Run: headless pygame with SDL's dummy video driver; simulated clock (each Clock.tick advances the game by its frame time, no real sleeping); random seed 0; keys injected as events and as key.get_pressed() state; no mouse input.
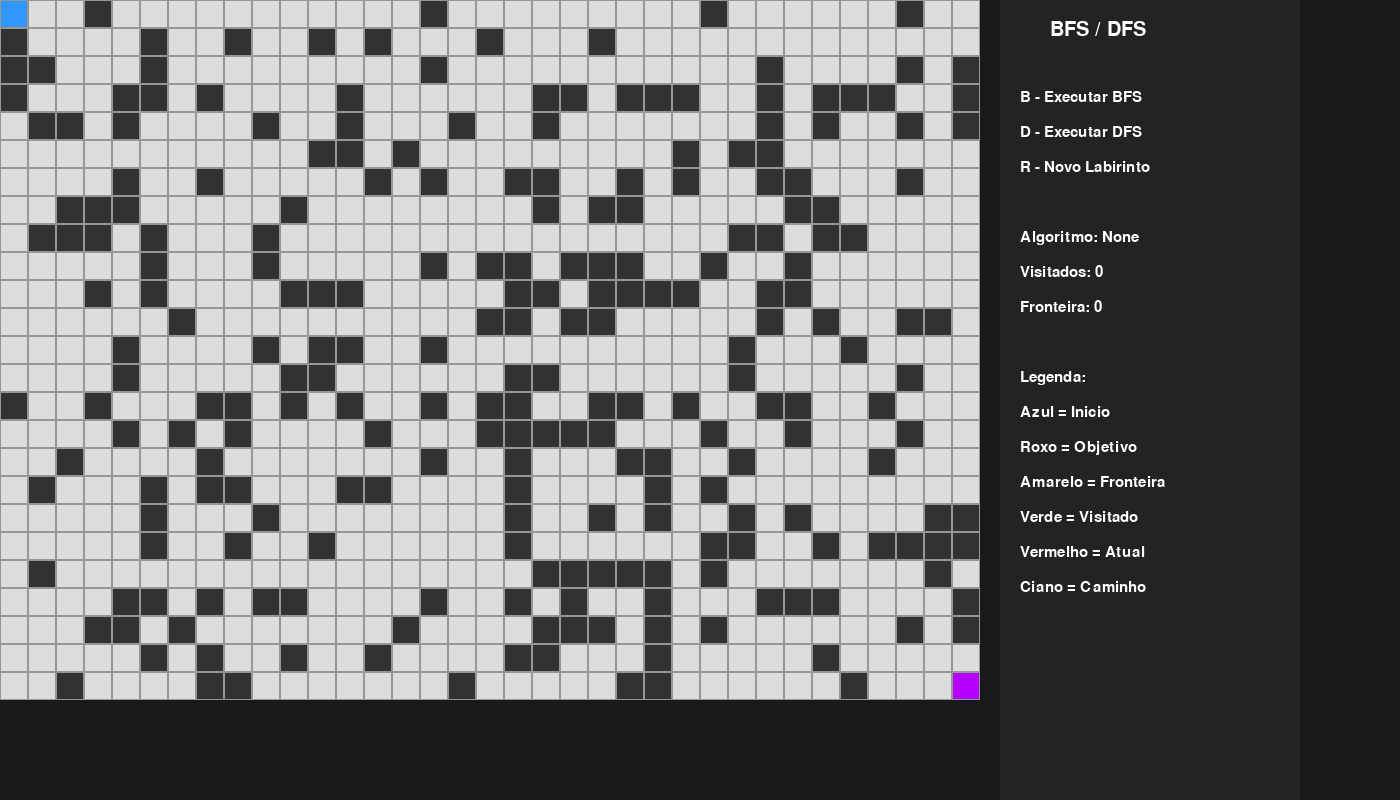
Frame 1 of 4 · flips 1–60 · no input
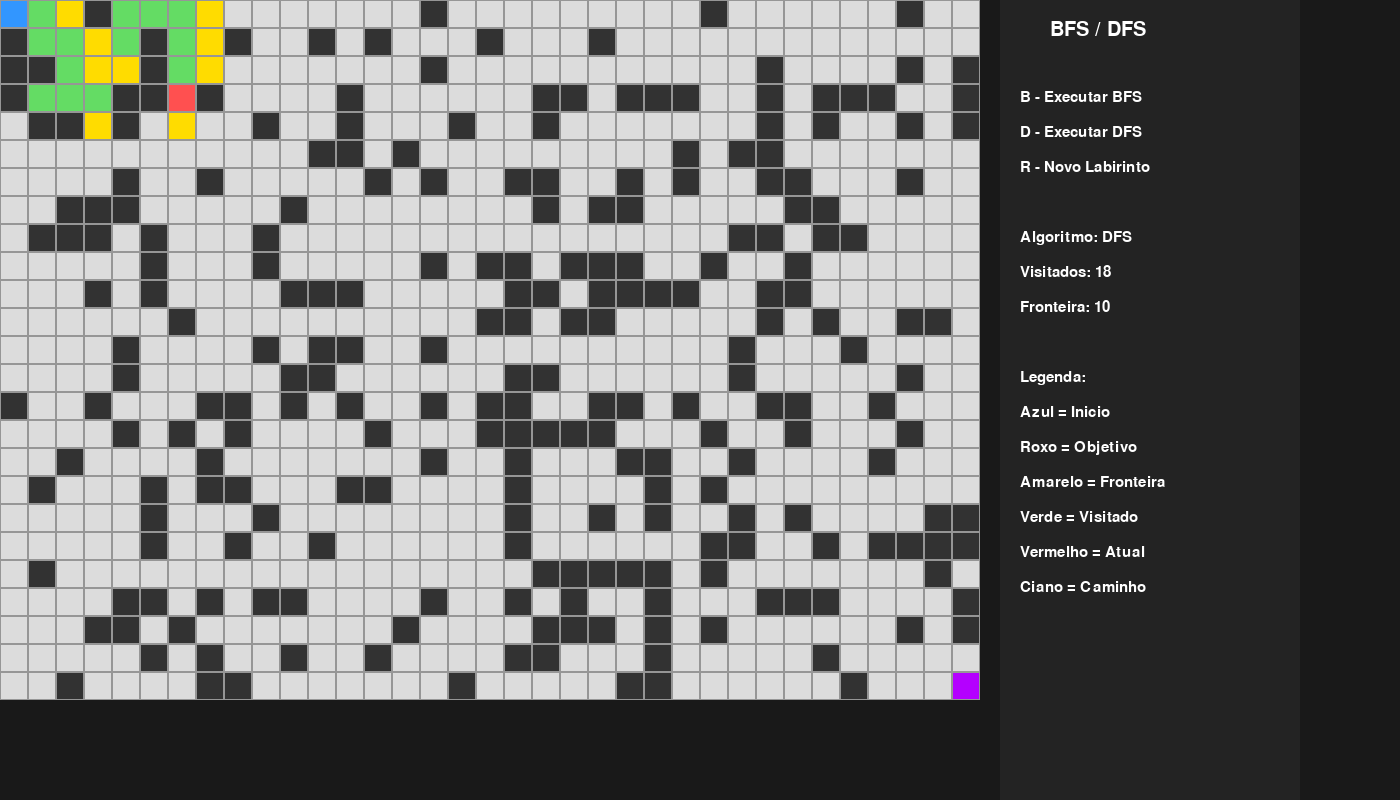
Frame 2 of 4 · flips 61–180 · tapped SPACE, RETURN · held RIGHT (→), D
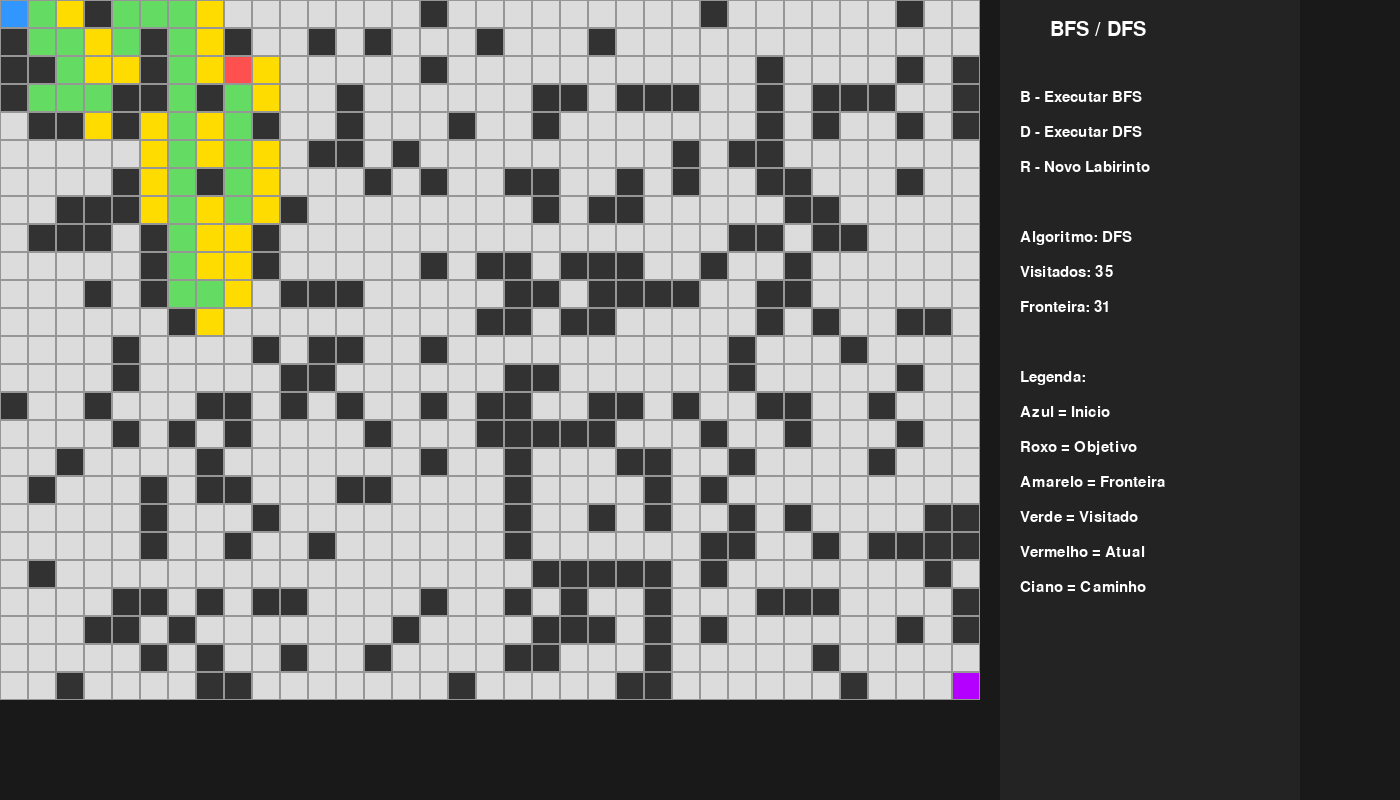
Frame 3 of 4 · flips 181–300 · held DOWN (↓), S
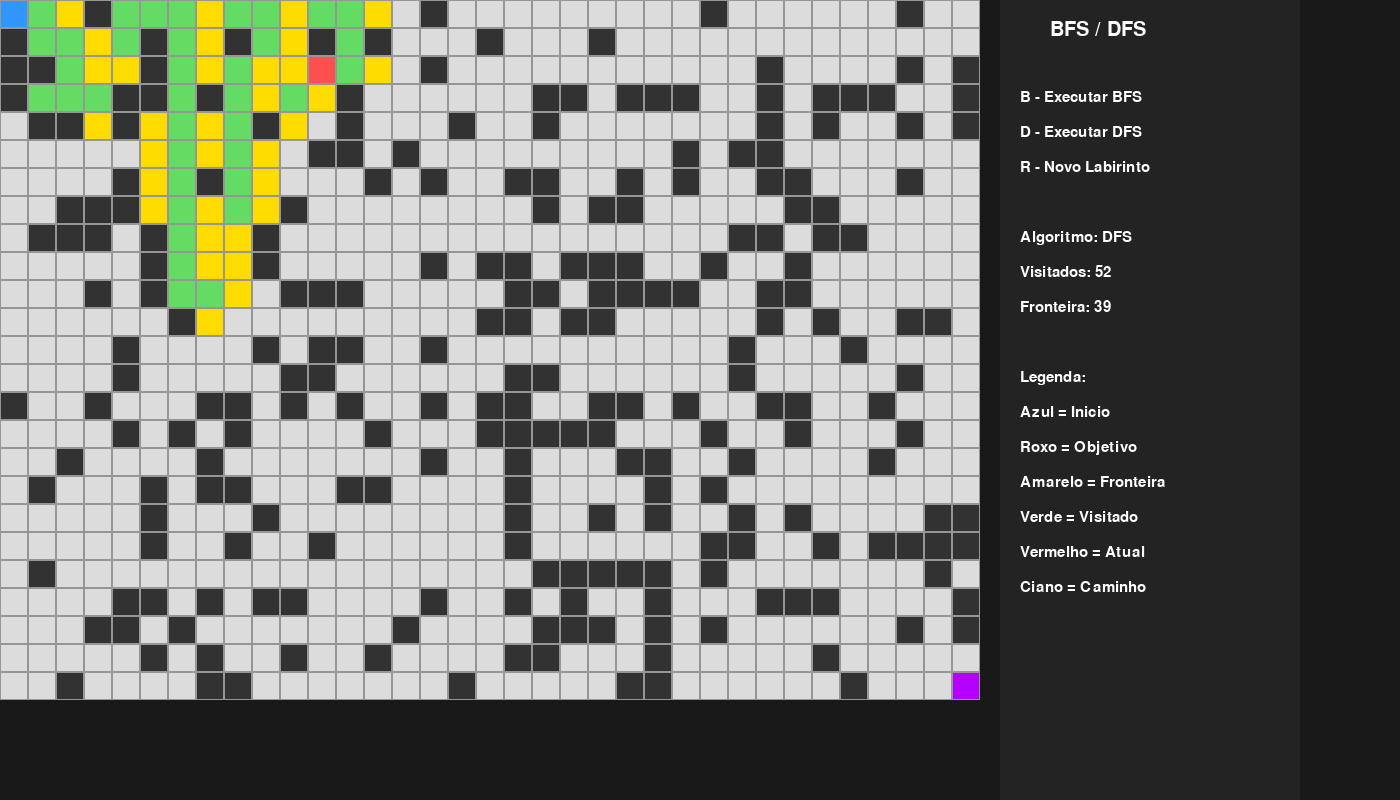
Frame 4 of 4 · flips 301–420 · held LEFT (←), A, UP (↑), W

The pygame program that drew these frames:

import pygame
import random
from collections import deque

# ==========================
# CONFIGURAÇÕES
# ==========================

LARGURA = 1400
ALTURA = 800

COLUNAS = 35
LINHAS = 25
TAMANHO = 28

PAINEL_X = COLUNAS * TAMANHO + 20

FPS = 60
DELAY = 100  # menor = mais rápido

# ==========================
# CORES
# ==========================

FUNDO = (25, 25, 25)
PAREDE = (50, 50, 50)
LIVRE = (220, 220, 220)

VISITADO = (100, 220, 100)
FRONTEIRA = (255, 220, 0)

ATUAL = (255, 80, 80)

INICIO = (50, 150, 255)
OBJETIVO = (180, 0, 255)

GRADE = (150, 150, 150)

# ==========================
# PYGAME
# ==========================

pygame.init()

tela = pygame.display.set_mode((LARGURA, ALTURA))
pygame.display.set_caption("Visualizador BFS x DFS")

clock = pygame.time.Clock()

fonte = pygame.font.SysFont("consolas", 22)
fonte_grande = pygame.font.SysFont("consolas", 30)

# ==========================
# LABIRINTO
# ==========================


def gerar_labirinto():

    maze = []

    for y in range(LINHAS):

        linha = []

        for x in range(COLUNAS):

            if random.random() < 0.28:
                linha.append(1)
            else:
                linha.append(0)

        maze.append(linha)

    maze[0][0] = 0
    maze[LINHAS - 1][COLUNAS - 1] = 0

    return maze


maze = gerar_labirinto()

inicio = (0, 0)
objetivo = (COLUNAS - 1, LINHAS - 1)

# ==========================
# ESTADO DA BUSCA
# ==========================

visitados = set()

fronteira = []

pais = {}

algoritmo = None
rodando = False

fila = deque()
pilha = []

atual = None

caminho_final = []

ultimo_passo = 0


# ==========================
# FUNÇÕES DE BUSCA
# ==========================

def resetar_busca():

    global visitados
    global fronteira
    global pais
    global atual
    global caminho_final

    visitados = set()
    fronteira = []
    pais = {}
    atual = None
    caminho_final = []


def iniciar_bfs():

    global fila
    global algoritmo
    global rodando
    global fronteira

    resetar_busca()

    fila = deque([inicio])

    fronteira = list(fila)

    algoritmo = "BFS"
    rodando = True


def iniciar_dfs():

    global pilha
    global algoritmo
    global rodando
    global fronteira

    resetar_busca()

    pilha = [inicio]

    fronteira = list(pilha)

    algoritmo = "DFS"
    rodando = True


def reconstruir_caminho():

    global caminho_final

    caminho_final = []

    atual_local = objetivo

    while atual_local in pais:

        caminho_final.append(atual_local)
        atual_local = pais[atual_local]

    caminho_final.append(inicio)


def vizinhos(pos):

    x, y = pos

    movimentos = [
        (0, -1),
        (0, 1),
        (-1, 0),
        (1, 0)
    ]

    resultado = []

    for dx, dy in movimentos:

        nx = x + dx
        ny = y + dy

        if (
            0 <= nx < COLUNAS
            and 0 <= ny < LINHAS
            and maze[ny][nx] == 0
        ):
            resultado.append((nx, ny))

    return resultado


def passo_bfs():

    global atual
    global rodando
    global fronteira

    if not fila:
        rodando = False
        return

    atual = fila.popleft()

    if atual == objetivo:

        reconstruir_caminho()
        rodando = False
        return

    if atual not in visitados:

        visitados.add(atual)

        for v in vizinhos(atual):

            if v not in visitados and v not in fila:

                pais[v] = atual
                fila.append(v)

    fronteira = list(fila)


def passo_dfs():

    global atual
    global rodando
    global fronteira

    if not pilha:
        rodando = False
        return

    atual = pilha.pop()

    if atual == objetivo:

        reconstruir_caminho()
        rodando = False
        return

    if atual not in visitados:

        visitados.add(atual)

        for v in reversed(vizinhos(atual)):

            if v not in visitados:

                pais[v] = atual
                pilha.append(v)

    fronteira = list(pilha)


# ==========================
# DESENHO
# ==========================

def desenhar_labirinto():

    for y in range(LINHAS):

        for x in range(COLUNAS):

            rect = pygame.Rect(
                x * TAMANHO,
                y * TAMANHO,
                TAMANHO,
                TAMANHO
            )

            cor = LIVRE

            if maze[y][x] == 1:
                cor = PAREDE

            if (x, y) in visitados:
                cor = VISITADO

            if (x, y) in fronteira:
                cor = FRONTEIRA

            if (x, y) in caminho_final:
                cor = (0, 255, 255)

            if (x, y) == inicio:
                cor = INICIO

            if (x, y) == objetivo:
                cor = OBJETIVO

            if (x, y) == atual:
                cor = ATUAL

            pygame.draw.rect(tela, cor, rect)
            pygame.draw.rect(tela, GRADE, rect, 1)


def desenhar_painel():

    pygame.draw.rect(
        tela,
        (35, 35, 35),
        (PAINEL_X, 0, 300, ALTURA)
    )

    y = 20

    titulo = fonte_grande.render(
        "BFS / DFS",
        True,
        (255, 255, 255)
    )

    tela.blit(titulo, (PAINEL_X + 50, y))

    y += 70

    textos = [
        "B - Executar BFS",
        "D - Executar DFS",
        "R - Novo Labirinto",
        "",
        f"Algoritmo: {algoritmo}",
        f"Visitados: {len(visitados)}",
        f"Fronteira: {len(fronteira)}",
        "",
        "Legenda:",
        "Azul = Inicio",
        "Roxo = Objetivo",
        "Amarelo = Fronteira",
        "Verde = Visitado",
        "Vermelho = Atual",
        "Ciano = Caminho"
    ]

    for texto in textos:

        render = fonte.render(
            texto,
            True,
            (255, 255, 255)
        )

        tela.blit(render, (PAINEL_X + 20, y))
        y += 35


# ==========================
# LOOP
# ==========================

executando = True

while executando:

    dt = clock.tick(FPS)

    tela.fill(FUNDO)

    agora = pygame.time.get_ticks()

    for evento in pygame.event.get():

        if evento.type == pygame.QUIT:
            executando = False

        if evento.type == pygame.KEYDOWN:

            if evento.key == pygame.K_b:
                iniciar_bfs()

            elif evento.key == pygame.K_d:
                iniciar_dfs()

            elif evento.key == pygame.K_r:

                maze = gerar_labirinto()

                resetar_busca()

                algoritmo = None
                rodando = False

    if rodando:

        if agora - ultimo_passo > DELAY:

            ultimo_passo = agora

            if algoritmo == "BFS":
                passo_bfs()

            elif algoritmo == "DFS":
                passo_dfs()

    desenhar_labirinto()
    desenhar_painel()

    pygame.display.flip()

pygame.quit()
